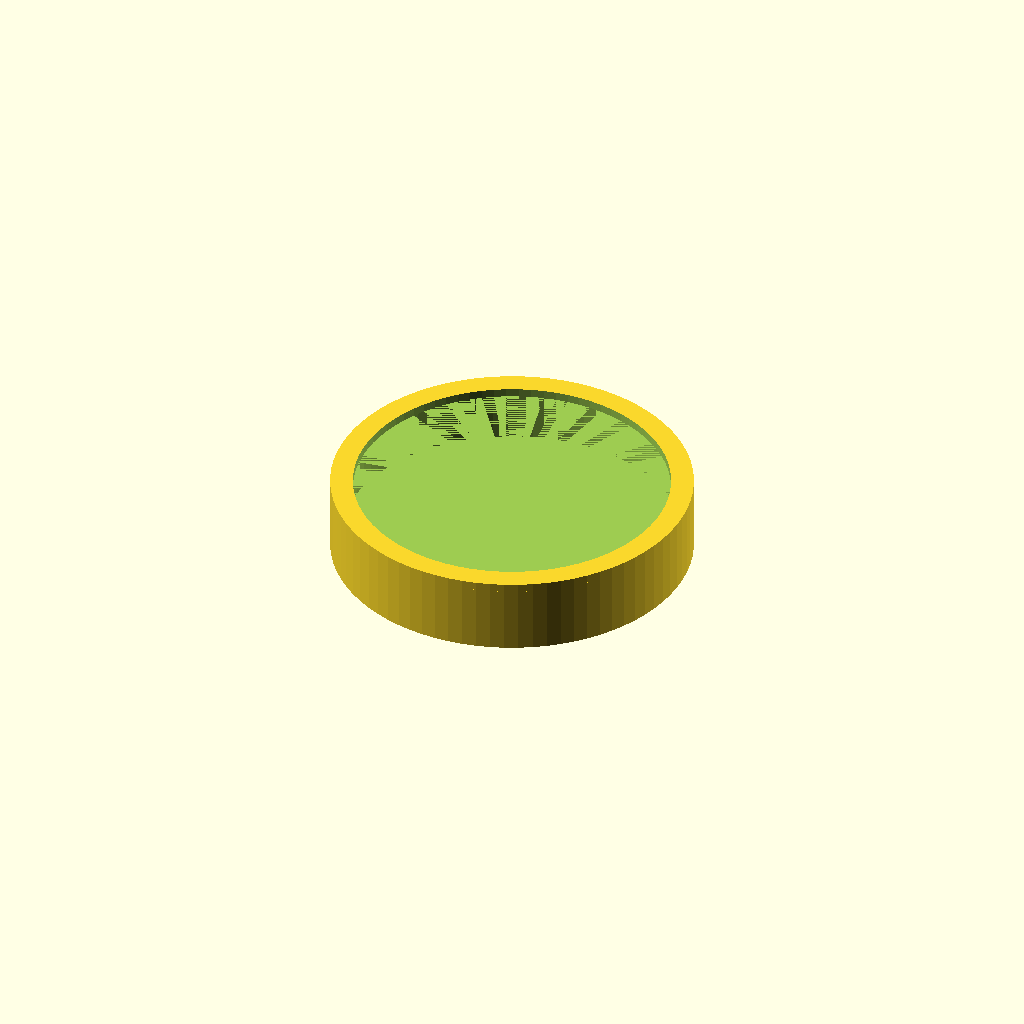
Cell 1 — every parameter at its default value.
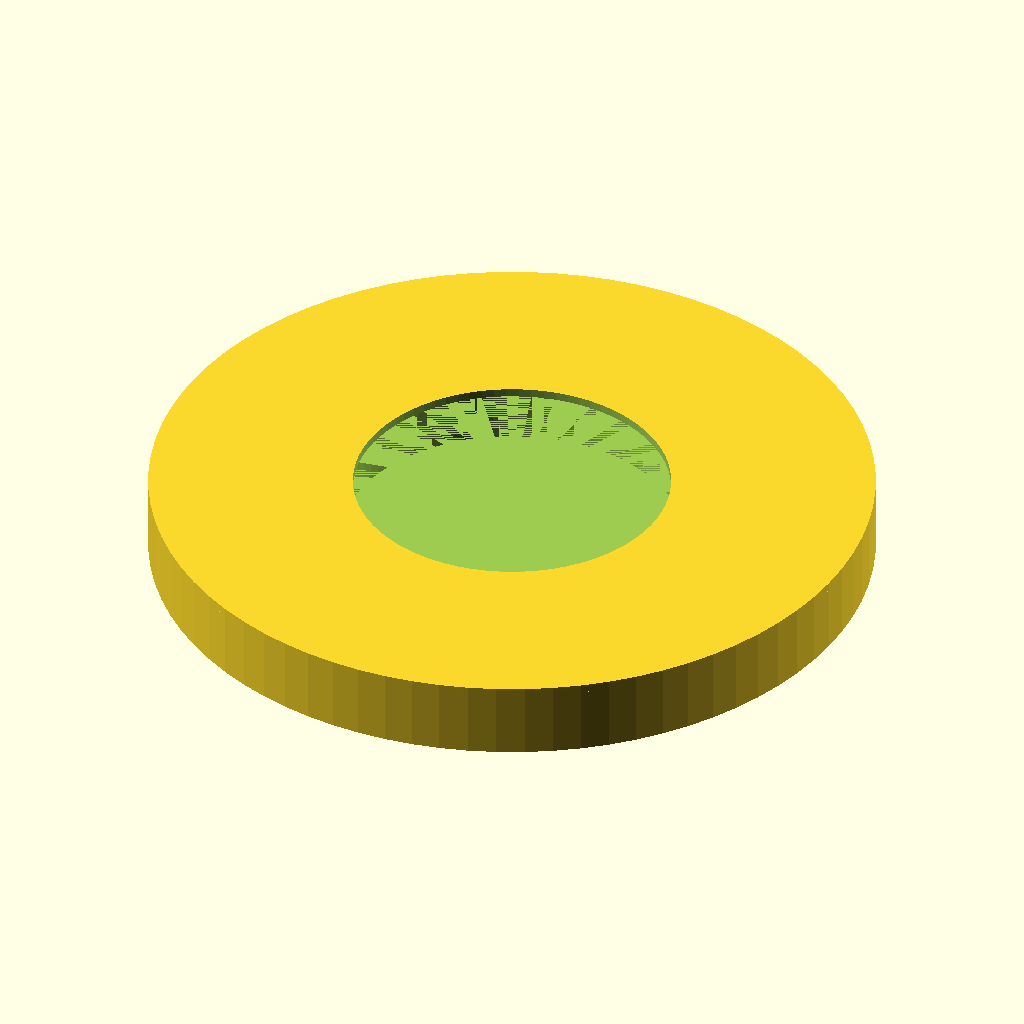
Cell 2: the same model with cavity_outer_r = 64.
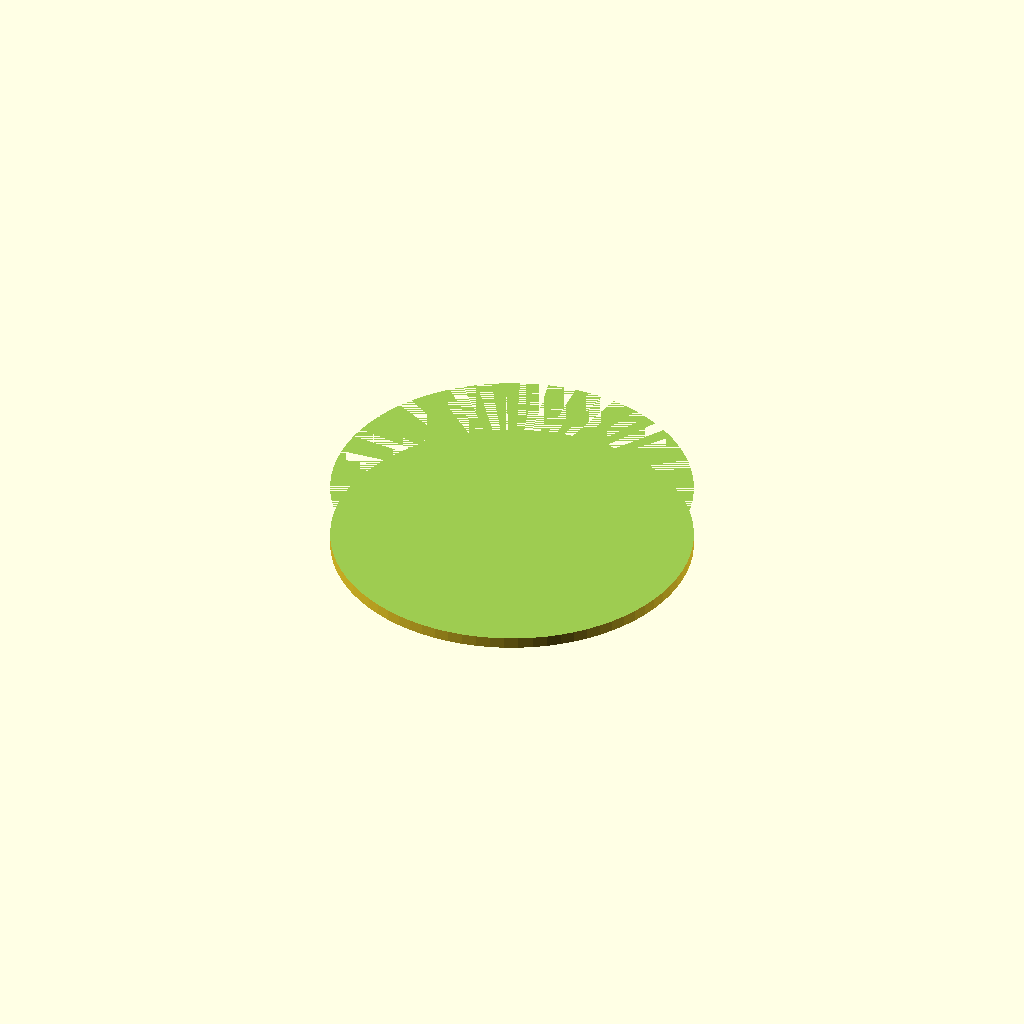
Cell 3: cavity_inner_r = 60 (everything else at default).
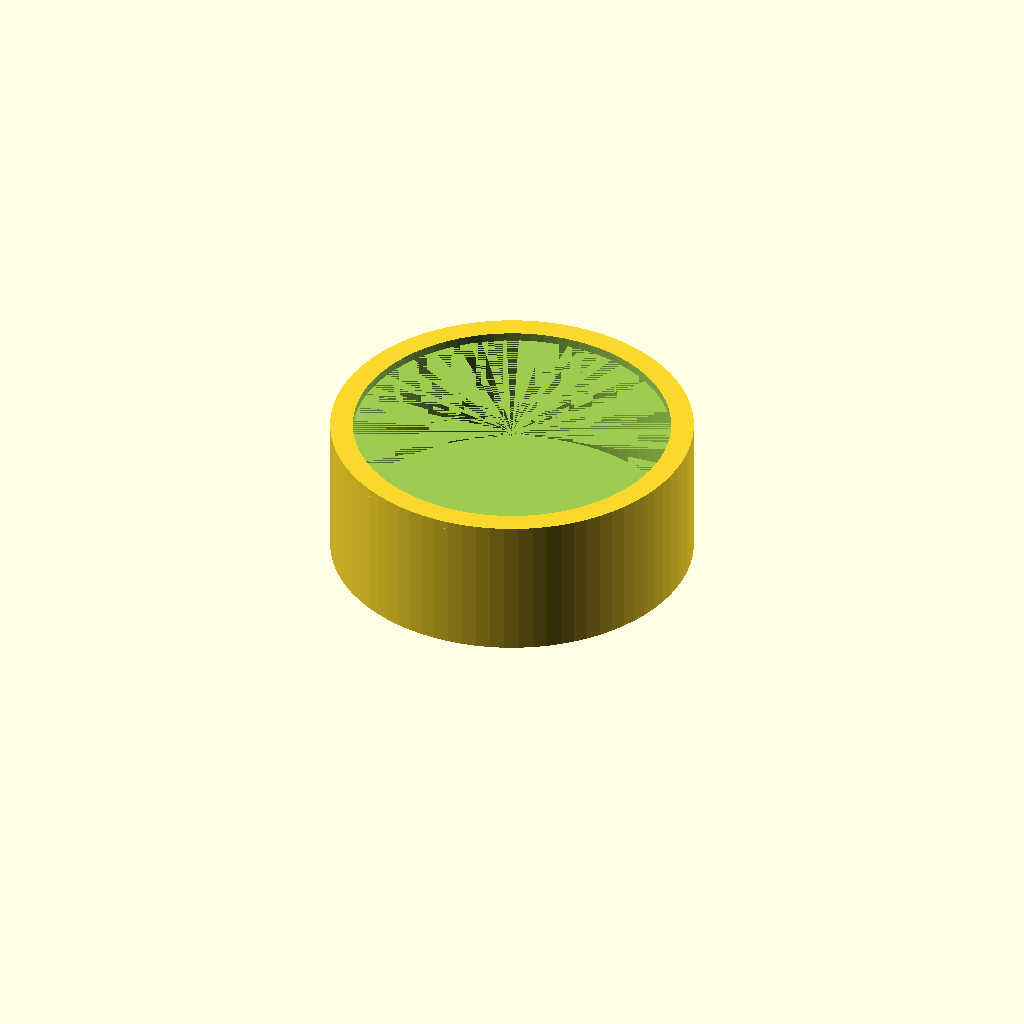
Cell 4: the same model with cavity_height = 24.
All cells are drawn from one camera (rotation 55°, 0°, 25°, orthographic, colour scheme Cornfield), so only the parameter changes between them.
Source of the model, hardware/3d_models/modules/led_diffuser.scad:
// ============================================================
// Orb V2 — LED 光学扩散腔
// 消除 LED 亮点，实现均匀柔光
// ============================================================

// --- 参数 ---
cavity_outer_r = 32;     // 腔体外径
cavity_inner_r = 30;     // 腔体内径
cavity_height  = 12;     // 腔体高度
wall_thick     = 2;      // 壁厚
led_ring_r     = 30;     // LED 环半径
led_count      = 24;     // LED 数量

module led_diffuser() {
    difference() {
        // 外壁
        cylinder(h = cavity_height, r = cavity_outer_r, $fn = 80);

        // 内腔（光混合空间）
        translate([0, 0, wall_thick])
            cylinder(h = cavity_height - wall_thick + 0.1, r = cavity_inner_r, $fn = 80);
    }
}

// LED 环位置标记（辅助对位，不打印）
module led_ring_markers() {
    color("green", 0.5)
    for (i = [0 : led_count - 1]) {
        angle = i * 360 / led_count;
        rotate([0, 0, angle])
            translate([led_ring_r, 0, 0])
                cube([2, 2, 1], center = true);
    }
}

// 二次扩散片支撑环（放在扩散腔顶部）
module diffuser_ring() {
    translate([0, 0, cavity_height])
        difference() {
            cylinder(h = 1.5, r = cavity_outer_r, $fn = 80);
            cylinder(h = 1.6, r = cavity_inner_r - 2, $fn = 80);
        }
}

led_diffuser();
diffuser_ring();
// %led_ring_markers();  // 取消注释可显示 LED 位置
Customizer parameters (derived from the source; name, type, default, range or options):
cavity_outer_r: number, default 32
cavity_inner_r: number, default 30
cavity_height: number, default 12
wall_thick: number, default 2
led_ring_r: number, default 30
led_count: number, default 24
